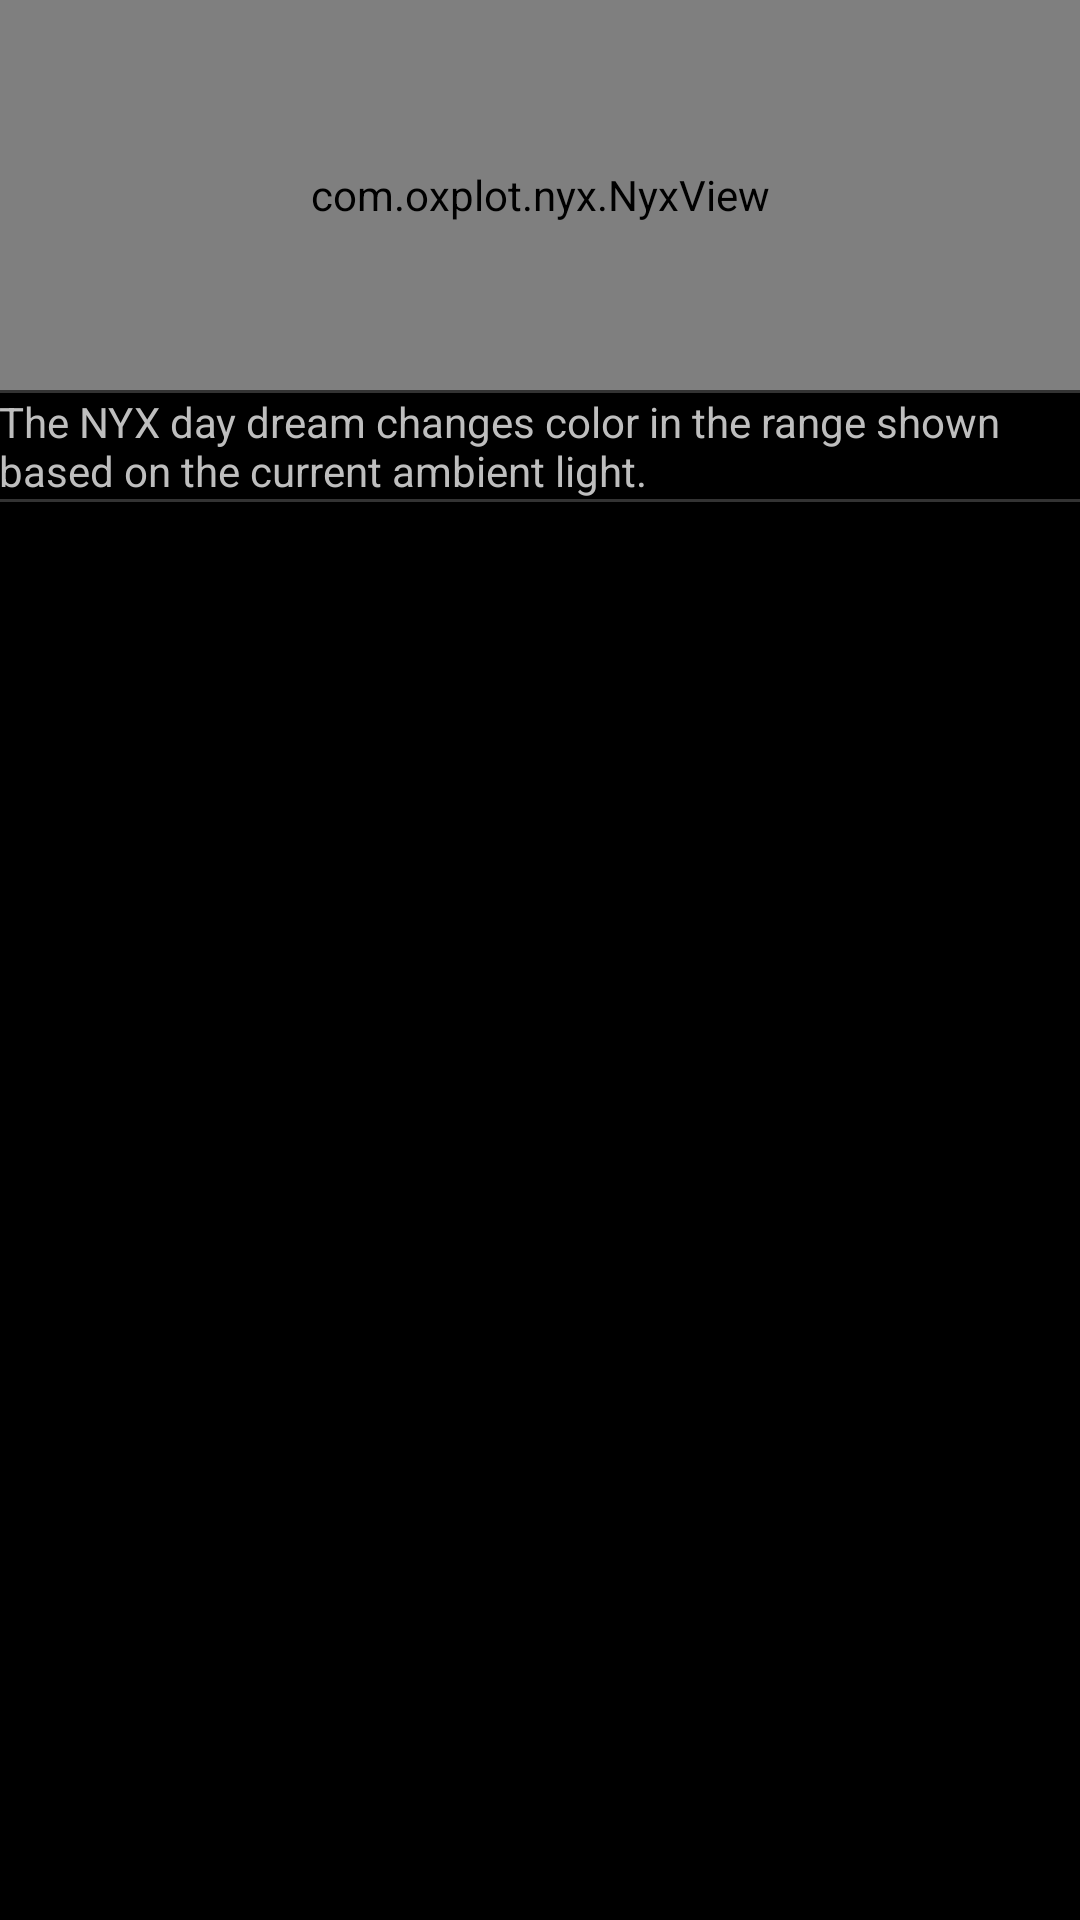

This screen was rendered from an Android layout file. Write that file and the resources it references.
<!-- AndroidManifest.xml: application theme AppTheme -->
<!-- res/layout/activity_dials.xml -->
<LinearLayout xmlns:android="http://schemas.android.com/apk/res/android"
    xmlns:tools="http://schemas.android.com/tools"
    android:id="@+id/LinearLayout1"
    android:layout_width="match_parent"
    android:layout_height="match_parent"
    android:orientation="vertical"
    android:scrollbars="vertical"
    tools:context=".DialsActivity" >

    <com.oxplot.nyx.NyxView
        android:id="@+id/nyxview"
        android:layout_width="match_parent"
        android:layout_height="130dp"
        android:src="@drawable/ic_launcher" />

    <View
        android:layout_width="match_parent"
        android:layout_height="3px"
        android:background="#333" />

    <ScrollView
        android:id="@+id/scroll"
        android:layout_width="match_parent"
        android:layout_height="wrap_content" >

        <LinearLayout
            android:layout_width="match_parent"
            android:layout_height="wrap_content"
            android:orientation="vertical" >

            <TextView
                android:id="@+id/info"
                android:layout_width="match_parent"
                android:layout_height="wrap_content"
                android:paddingBottom="@dimen/activity_vertical_margin"
                android:paddingLeft="@dimen/activity_horizontal_margin"
                android:paddingRight="@dimen/activity_horizontal_margin"
                android:paddingTop="@dimen/activity_vertical_margin"
                android:text="@string/dimming_info"
                android:textAppearance="@android:style/TextAppearance.Small" />

            <View
                android:layout_width="match_parent"
                android:layout_height="3px"
                android:background="#333" />

            <LinearLayout
                android:id="@+id/colors"
                android:layout_width="match_parent"
                android:layout_height="wrap_content"
                android:orientation="vertical" >
            </LinearLayout>
        </LinearLayout>
    </ScrollView>

</LinearLayout>
<!-- resources referenced by this layout -->
<resources>
  <!-- drawable ic_launcher: png bitmap (drawable-hdpi, 2433 bytes) -->
  <string name="dimming_info">The NYX day dream changes color in the range shown based on the current ambient light.</string>
  <style name="AppTheme" parent="AppBaseTheme" />
  <style name="AppBaseTheme" parent="@android:style/Theme.Holo" />
</resources>
